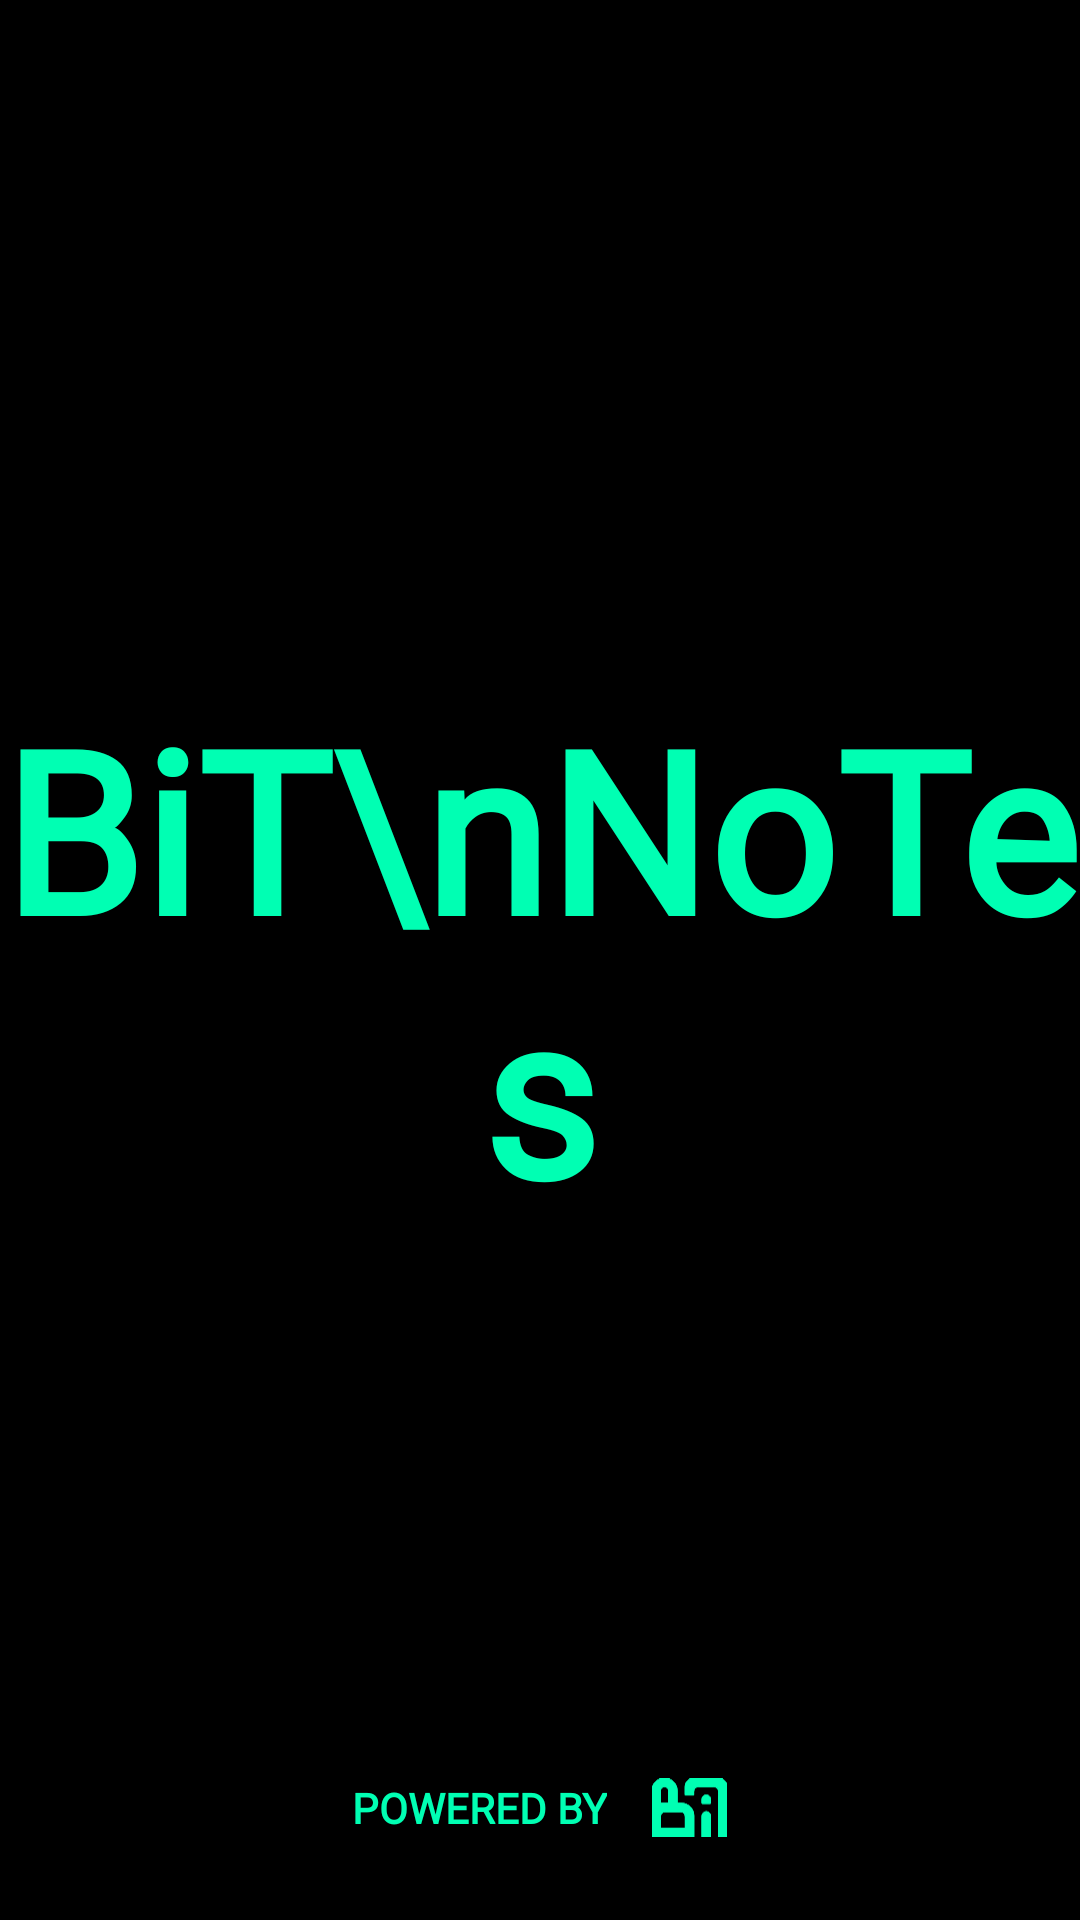

This screen was rendered from an Android layout file. Write that file and the resources it references.
<!-- AndroidManifest.xml: application theme Theme.BiTNoTes -->
<!-- res/layout/activity_splash.xml -->
<?xml version="1.0" encoding="utf-8"?>
<RelativeLayout xmlns:android="http://schemas.android.com/apk/res/android"
    xmlns:app="http://schemas.android.com/apk/res-auto"
    xmlns:tools="http://schemas.android.com/tools"
    android:layout_width="match_parent"
    android:layout_height="match_parent"
    android:background="@color/black"
    tools:context=".Splash">

    <TextView
        android:layout_width="match_parent"
        android:layout_height="wrap_content"
        android:layout_centerInParent="true"
        android:fontFamily="@font/aclonica"
        android:text="BiT\nNoTes"
        android:textAlignment="center"
        android:textAllCaps="false"
        android:textColor="#00FFB3"
        android:textSize="75sp"
        android:textStyle="bold" />

    <LinearLayout
        android:layout_marginBottom="25dp"
        android:layout_alignParentBottom="true"
        android:layout_width="match_parent"
        android:layout_height="wrap_content"
        android:orientation="horizontal"
        android:gravity="center">

        <TextView
            android:layout_width="wrap_content"
            android:layout_height="wrap_content"
            android:fontFamily="@font/aclonica"
            android:text="powered by"
            android:textAllCaps="true"
            android:textColor="#00FFB3"
            android:textStyle="bold" />

            <ImageView
                android:layout_marginStart="15dp"
                android:layout_width="25dp"
                android:layout_height="25dp"
                android:src="@drawable/ic_bit"/>

    </LinearLayout>

</RelativeLayout>
<!-- resources referenced by this layout -->
<resources>
  <!-- drawable ic_bit: vector/xml drawable (drawable, 9463 chars, omitted) -->
  <style name="Theme.BiTNoTes" parent="Theme.MaterialComponents.Light.DarkActionBar">
          
          <item name="colorPrimary">@color/black</item>
          <item name="colorPrimaryVariant">@color/black</item>
          <item name="colorOnPrimary">@color/black</item>
          
          <item name="colorSecondary">#00FFB3</item>
          <item name="colorSecondaryVariant">#00FFB3</item>
          <item name="colorOnSecondary">@color/black</item>
          
          <item name="android:statusBarColor" tools:targetApi="l">?attr/colorPrimaryVariant</item>
          
      </style>
  <!-- not gathered from this repository: default colours our renderer supplied (Android Studio template values) -->
  <color name="black">#FF000000</color>
</resources>
